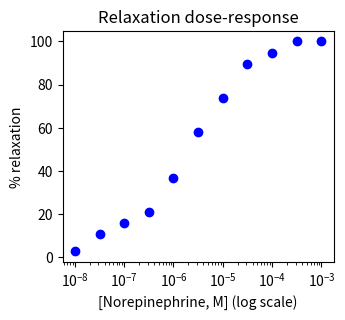

The script that saved this image: (Note: this script raises an exception after producing the figure.)
import numpy as np
import pandas as pd

relaxation = np.array(
    [2.6, 10.5, 15.8, 21.1, 36.8, 57.9, 73.7, 89.5, 94.7, 100, 100])
norepi_log = np.arange(-8, -2.5, .5)  # Log scale concentrations

data_doseresponse = pd.DataFrame({
    'norepi_log': norepi_log,
    'relaxation': relaxation})
# Not strictly necessary to prepare a DataFrame
print("Dose-response dataset:")
print(data_doseresponse)


import matplotlib.pyplot as plt
import seaborn as sns

# For plotting, we'll need linear concentrations
norepi_lin = 10**norepi_log

plt.figure(figsize=(3.5, 3))

# Create the plot
plt.plot(norepi_lin, relaxation, 'bo')
plt.title("Relaxation dose-response")
plt.xlabel("[Norepinephrine, M] (log scale)")
plt.xscale('log') 
plt.ylabel(r"% relaxation");

def hill_equation(x, bottom, top, logEC50, hill_slope):
    """
    This function defines the general Hill equation (4PL).

    Args:
        x: the logarithm of norepinephrine concentration
        bottom: the baseline relaxation (Y0)
        top: the maximum relaxation (Ymax)
        logEC50: the logarithm of the EC50
        hill_slope: the Hill slope (nH)

    Returns:
        The predicted relaxation values.
    """
    return bottom + (top - bottom) / (1 + 10**((logEC50 - x) * hill_slope))

def hill_equation_bottom_zero(x, top, logEC50, hill_slope):
    """
    This function defines the Hill equation with bottom fixed at 0.

    Args:
        x: the logarithm of norepinephrine concentration
        top: the maximum relaxation (Ymax)
        logEC50: the logarithm of the EC50
        hill_slope: the Hill slope (nH)

    Returns:
        The predicted relaxation values.
    """
    return top / (1 + 10**((logEC50 - x) * hill_slope))  # Bottom fixed to 0

def hill_equation_3pl(x, bottom, top, logEC50):
    """
    This function defines the 3-parameter logistic (3PL) equation.

    Args:
        x: the logarithm of norepinephrine concentration
        bottom: the baseline relaxation (Y0)
        top: the maximum relaxation (Ymax)
        logEC50: the logarithm of the EC50

    Returns:
        The predicted relaxation values.
    """
    return bottom + (top - bottom) / (1 + 10**(logEC50 - x))
    # Hill slope fixed to 1

# Initial guess for the parameters for top, LogEC50, and hill_slope,
# respectively, to be used in `hill_equation_bottom_zero`(bottom=0)
initial_guesses = [100, -6, 1]
print("Initial guess:")
print(f" Top = {initial_guesses[0]}")
print(f" LogEC50 = {initial_guesses[1]}")
print(f" Hill slope = {initial_guesses[2]}")

from scipy.optimize import curve_fit

# Fit the 4PL model to the data (bottom is fixed to 0 there)
best_vals, covar = curve_fit(
    hill_equation_bottom_zero,
    norepi_log,
    relaxation,
    p0=initial_guesses)

# Print the best-fit parameter values
print("Best-fit values of parameters (4PL model with fixed bottom):")
print(f" Top = {best_vals[0]:.1f}")
print(f" LogEC50 = {best_vals[1]:.2f}")
print(f" EC50 = {10**best_vals[1]:.2e}")
print(f" Hill slope = {best_vals[2]:.3f}")

# Calculate the standard errors of the parameters
standard_errors = np.sqrt(
    np.diag(covar)  # Extract the diagonal elements of the covariance matrix
)

# Print the standard errors
print("\nStandard errors of parameters:")
print(f" Top: {standard_errors[0]:.2f}")
print(f" LogEC50: {standard_errors[1]:.3f}")
print(f" Hill slope: {standard_errors[2]:.4f}")

from lmfit import Model

# Create a model object giving the 4PL hill_equation function
model = Model(hill_equation)

# Create parameter objects, setting intial bounds and constraints
params = model.make_params(top=100, logEC50=-6, hill_slope=1)

# Set initial value for bottom to zero and fix it
params.add('bottom', value=0, vary=False)
# params['bottom'].value = 0     # Set initial value for bottom to zero
# params['bottom'].vary = False  # Fix its value

params['top'].min = 0            # Non-negative
params['hill_slope'].min = 0     # Non-negative

# Display the initial parameters set
print(f"Parameters set for the model {model.name}")
params.pretty_print(columns=['init_value', 'min', 'max', 'vary'])

# Fit the model to the data
result = model.fit(
    data=relaxation,
    x=norepi_log,
    params=params,)

# Display the optimized parameters
result.params.pretty_print(columns=['value', 'stderr', 'init_value'])

print("lmfit fit report:")
print(result.fit_report())

# Access specific fit statistics
print(f"Best-fit values: ")
print(pd.Series(result.best_values))  # Dictionnary intially returned
print()
print(f"DF={result.nfree:n}")
print(f"Absolute sum of squares (χ²)={result.chisqr:.2f}")
print(f"Reduced chi-squared={result.redchi:.2f}")
print(f"AIC={result.aic:.2f}")
print(f"BIC={result.bic:.2f}")
print(f"R²={result.rsquared:.3f}")
print()
# Access parameter correlation matrix
print("Parameter correlation matrix:")
print(result.covar.round(3))

# Print the fit results for better readability
#result.result

# Predict the y-value for a new x-value using curve_fit results
new_x = -6.0  # Log[Norepinephrine] = -6.0
predicted_y_scipy = hill_equation_bottom_zero(new_x, *best_vals)
# Array unpacking

print("Prediction using SciPy curve_fit results (array unpacking):")
print(f"Predicted y-value for x={new_x}: {predicted_y_scipy:.2f}")

# Predict the y-value for a new x-value using lmfit best-fit parameters
predicted_y_lmfit = hill_equation(new_x, **result.params)
# Dictionary unpacking

print("Prediction using lmfit best-fit parameters (dictionary unpacking):")
print(f"Predicted y-value for x={new_x}: {predicted_y_lmfit:.2f}")

# Predict the y-value for a new x-value using lmfit result
predicted_y_lmfit_eval = result.eval(x=new_x)

print("Prediction using lmfit best-fit parameters (eval method):")
print(f"Predicted y-value for x={new_x}: {predicted_y_lmfit_eval:.2f}")

# Add a new column into the original dataframe
data_doseresponse['y_predicted'] = result.eval()

print("Predicted values using original independent variable:")
print(data_doseresponse[['norepi_log', 'y_predicted']])

# Calculate the residuals
residuals = result.residual
#residuals = result.best_fit - relaxation


fig, axes = plt.subplots(1, 2, figsize=(6, 3), sharey=True)

# Manual plot on the left subplot
axes[0].plot(result.best_fit, residuals, 'bo')
axes[0].axhline(y=0, color='orange', linestyle='--')
axes[0].set_xlabel(r"Predicted % relaxation")
axes[0].set_ylabel("Residuals")
axes[0].set_title("Residual plot (Matplotlib)")

# lmfit plot on the right subplot
result.plot_residuals(ax=axes[1], title='Residual plot (lmfit)')
axes[1].set_xlabel("Log[Norepinephrine]")

plt.tight_layout();

# Define functions to compute RSS and estimate y
def compute_rss(y_estimate, y):
    return sum(np.power(y - y_estimate, 2))

# Calculate RSS using the compute_rss() function from the previous chapters
rss = compute_rss(result.best_fit, relaxation)

# Calculate TSS
tss = np.sum(np.power(relaxation - np.mean(relaxation), 2))

# Calculate and print R-squared
print(f"TSS (manual) = {tss:.2f}")
print(f"RSS (manual) = {rss:.3f}")
print(f"χ² (lmfit) = {result.chisqr:.3f}")
print()
print(f"R² (manual) = {1 - rss/tss:.4f}")
print(f"R² (lmfit) = {result.rsquared:.4f}")

#| fig-subcap: 
#|   - "Predicted values using SciPy"
#|   - "Predicted values using lmfit"
#|   - "Optimal curve using plot_fit"
#| layout-ncol: 3

# Generate x-values for the curve in the range of norepi_log (log scale)
x_range = np.linspace(norepi_log.min(), norepi_log.max(), 100)

# Plot 1: Fitted `hill_equation_bottom_zero` (SciPy parameters)
# Calculate predicted values using the unpack (*) best-fit parameters array
predicted_values = hill_equation_bottom_zero(x_range, *best_vals)

plt.figure(figsize=(3.5, 3))
plt.plot(norepi_lin, relaxation, 'ko', label="Data")
plt.plot(10**x_range, predicted_values, 'r-', lw=2, label="Fitted curve")
plt.xscale('log')
plt.xlabel("[Norepinephrine, M]")
plt.ylabel(r"% relaxation")
plt.title("SciPy best-fit parameters")
plt.legend()
plt.show()

# Plot 2: Fitted `hill_equation` (lmfit parameters)
# Calculate predicted values unpacking best-fit parameters dictionay
predicted_values = hill_equation(x_range, **result.params)
# We cannot reuse the predicted y-values from previous code 
# as x-range is different

plt.figure(figsize=(3.5, 3))
plt.plot(norepi_lin, relaxation, 'ko', label="Data")
plt.plot(10**x_range, predicted_values, 'r-', lw=2, label="Fitted curve")
plt.xscale('log')
plt.xlabel("[Norepinephrine, M]")
plt.ylabel(r"% relaxation")
plt.title("lmfit best-fit parameters")
plt.legend()
plt.show()

# Plot 3: Fitted `hill_equation` (`result.plot_fit`)
plt.figure(figsize=(3.5, 3))
result.plot_fit(
    datafmt='ko',
    xlabel="Log[Norepinephrine, M]",
    ylabel=r"% relaxation",
    title="lmfit plot_fit",
    fit_kws={'lw': 2, 'c': 'red'},)
plt.show()


result.plot(
    datafmt='ko',
    fitfmt='r-',
    xlabel="Log[Norepinephrine, M]",
    ylabel=r"% relaxation",
    fit_kws={'lw': 2},
    fig_kws={'figsize': (3.5, 3.5)});

np.set_printoptions(suppress=False, precision=4)
from scipy.stats import t as t_dist

# Confidence level
α = 0.05

# Calculate the critical t-value for a 95% confidence interval
t_critical = t_dist.ppf((1 + (1-α)) / 2, result.nfree)

# Function to calculate confidence intervals
def get_ci(estimate, se):
    return np.array((estimate-t_critical*se, estimate+t_critical*se))

# Print the 95% confidence intervals of the parameters
print("95% CI of parameters:")
for i, param_name in enumerate(['Top', 'LogEC50', 'Hill slope']):
    ci = get_ci(best_vals[i], standard_errors[i])
    print(f" {param_name} =", ci.round(2))

    # Special case for EC50 (convert to linear scale)
    if param_name == 'LogEC50':
        print(f" EC50 = {(10**ci)}")

print("Report for confidence intervals:")
print(result.ci_report())

print("Confidence intervals (customized report):")
# If sigmas < 1 than it corresponds to %CI, else it corresponds to n × σ
# e.g. sigmas=[0.95] is the same as sigmas=[1.96]
print(result.ci_report(with_offset=False, ndigits=3, sigmas=[0.95]))
#result.conf_interval(p_names=['top'], sigmas=[1.96])


# Create a figure with three subplots
fig, axes = plt.subplots(1, 3, figsize=(6.5, 2.25), sharex=True, sharey=True)

# Define a function to plot the confidence band for a given parameter
def plot_confidence_band(ax, param_name, param_index):
    # Calculate the lower and upper confidence bounds for the curve
    params_low = best_vals.copy()
    params_low[param_index] = (
        best_vals[param_index] - t_critical * standard_errors[param_index])
    lower_bound = hill_equation_bottom_zero(x_range, *params_low)

    params_high = best_vals.copy()
    params_high[param_index] = (
        best_vals[param_index] + t_critical * standard_errors[param_index])
    upper_bound = hill_equation_bottom_zero(x_range, *params_high)

    # Plot the data, fitted curve, and confidence band
    ax.plot(norepi_lin, relaxation, '.', label="Data")
    ax.plot(10**x_range, predicted_values, 'r-')
    ax.fill_between(
        10**x_range, lower_bound, upper_bound,
        color='yellowgreen',)
    ax.set_xscale('log')
    ax.set_xlabel("[Norepinephrine]")
    ax.set_ylabel(r"% relaxation")
    ax.set_title(f"Varying {param_name}", fontsize=11)

# Plot the confidence bands for each parameter
plot_confidence_band(axes[0], 'top', 0)
plot_confidence_band(axes[1], 'logEC50', 1)
plot_confidence_band(axes[2], 'hill_slope', 2)

plt.tight_layout();


# Calculate the uncertainty in the predicted values
σ=0.95  # Same as σ=1.96
dely = result.eval_uncertainty(sigma=σ)

plt.figure(figsize=(3.5, 3))

# Plot the fitted curve, confidence band, and the data
result.plot_fit(
    numpoints=100,
    fit_kws={'lw': 2})
plt.fill_between(
    norepi_log,
    result.best_fit - dely,
    result.best_fit + dely,
    color='greenyellow',
    label="confidence band")
plt.xlabel('Log[Norepinephrine, M]')
plt.ylabel('Relaxation (%)')
plt.title("95% confidence band")
plt.legend();

#| fig-subcap: 
#|   - "Initial guess fit"
#|   - "Lower EC50 fit"
#|   - "3PL fit"
#| layout-ncol: 3

# Plot 1: Original data and initial guess
plt.figure(figsize=(3.5, 3))
result.plot_fit(
    datafmt='ko',
    fitfmt='r-',
    title='Initial guess',
    xlabel="Log[Norepinephrine, M]",
    ylabel=r"% relaxation",
    show_init=True,  # Include the initial guess fit
    fit_kws={'lw': 2},
    init_kws={'c': 'grey'})
plt.show()

# Plot 2: Lower EC50
log_ec50_eval = -6.8  # LogEC50 to evaluate
plt.figure(figsize=(3.5, 3))
result.plot_fit(
    datafmt='ko',
    fitfmt='r-',
    title='Lower EC50',
    xlabel="Log[Norepinephrine, M]",
    ylabel=r"% relaxation",
    show_init=False,  # Don't include the initial fit
    fit_kws={'lw': 2})
plt.plot(
    norepi_log,
    result.eval(logEC50=log_ec50_eval,),
    label=f'LogEC50={log_ec50_eval}')
plt.legend()
plt.show()

# Plot 3: Hill slope = 1
hill_slope_eval=1
plt.figure(figsize=(3.5, 3))
result.plot_fit(
    datafmt='ko',
    fitfmt='r-',
    title='3PL',
    xlabel="Log[Norepinephrine, M]",
    ylabel=r"% relaxation",
    show_init=False,  # Don't include the initial fit
    fit_kws={'lw': 2})
plt.plot(
    norepi_log,
    result.eval(hill_slope=hill_slope_eval),  # 3PL equation
    label=f'Hill slope={hill_slope_eval}')
plt.legend()
plt.show()

def hill_equation_3pl_bottom_zero(x, top, logEC50):
    """
    Defines the 3-parameter logistic (3PL) equation with bottom fixed at 0.

    Args:
        x: the logarithm of norepinephrine concentration
        top: the maximum relaxation (Ymax)
        logEC50: the logarithm of the EC50

    Returns:
        The predicted relaxation values
    """
    return top / (1 + 10**(logEC50 - x))
    # hill_slope is fixed to 1, bottom to 0

# Create a model object for the variable slope reduced 4PL model
model_variable_slope = Model(hill_equation_bottom_zero)

# Create a model object for the new fixed slope reduced 3PL model
model_fixed_slope = Model(hill_equation_3pl_bottom_zero)

# Initial guesses for the parameters
params_variable_slope = model_variable_slope.make_params(
    top=100, logEC50=-5, hill_slope=0.6)
params_fixed_slope = model_fixed_slope.make_params(
    top=100, logEC50=-5)

# Fit the models to the data
result_variable_slope = model_variable_slope.fit(
    data=relaxation, x=norepi_log, params=params_variable_slope)
result_fixed_slope = model_fixed_slope.fit(
    data=relaxation, x=norepi_log, params=params_fixed_slope)

print("lmfit fit report for the variable Hill slope reduced 4PL model \
(bottom=0):")
print(result_variable_slope.fit_report())

print("lmfit fit report for the fixed Hill slope reduced 3PL model \
\n(bottom=0, hill_slope=1):")
print(result_fixed_slope.fit_report())


from matplotlib import gridspec

# Create a GridSpec object to define the layout
gs = gridspec.GridSpec(2, 2, width_ratios=[3,2])

# Create the axes using the GridSpec
fig = plt.figure(figsize=(6, 3.5))

# Main plot spans both rows in the first column
ax_main = fig.add_subplot(gs[:, 0])
# Variable slope residuals in the top-right
ax_resid_var = fig.add_subplot(gs[0, 1])
# Fixed slope residuals in the bottom-right
ax_resid_fix = fig.add_subplot(gs[1, 1])

# Plot the curves and data on the main axes
ax_main.plot(
    norepi_log, result_variable_slope.best_fit,
    color='darkorange', lw=2, label='Variable Hill slope')
ax_main.plot(
    norepi_log, result_fixed_slope.best_fit,
    color='forestgreen', lw=2, label='Fixed Hill slope')
ax_main.plot(
    norepi_log, relaxation, 'ko', label='Data')
ax_main.set_title("Comparing model fits")
ax_main.set_xlabel("Log[Norepinephrine, M]")
ax_main.set_ylabel(r"Relaxation (%)")
ax_main.legend()

# Plot the residuals on their respective axes
result_variable_slope.plot_residuals(
    ax=ax_resid_var, data_kws={'color': 'darkorange'})
ax_resid_var.set_ylabel("Residuals")
ax_resid_var.set_ylim((-12, 10))
ax_resid_var.set_title("Variable Hill slope")

result_fixed_slope.plot_residuals(
    ax=ax_resid_fix, data_kws={'color': 'forestgreen'})
ax_resid_fix.set_ylabel("Residuals")
ax_resid_fix.set_ylim((-12, 10))
ax_resid_fix.set_title("Fixed Hill slope")

plt.tight_layout();

print("Sums of squares:")
print(f"Model\t\tχ²\tDF")
print(f"Reduced 4PL\t{result_fixed_slope.chisqr:.1f}\
\t{result_fixed_slope.nfree}")
print(f"Reduced 3PL\t{result_variable_slope.chisqr:.1f}\
\t{result_variable_slope.nfree}")

# Calculate sum of squares and DF differences
ss_difference = result_fixed_slope.chisqr - result_variable_slope.chisqr
df_difference = result_fixed_slope.nfree - result_variable_slope.nfree

print(f"Difference\t{ss_difference:.1f}\t{df_difference}")

# Mean square for the fixed slope model (MSE_fixed)
ms_fixed = result_fixed_slope.chisqr / result_fixed_slope.nfree

# Mean square for the variable slope model (MSE_variable)
ms_variable = result_variable_slope.chisqr / result_variable_slope.nfree

# Mean square for the difference between the models (MSR)
ms_difference = ss_difference/ df_difference

print("Mean squares:")
print(f" MS (fixed Hill slope) = {ms_fixed:.2f}")
print(f" MS (variable Hill slope) = {ms_variable:.2f}")
print(f" MS (difference) = {ms_difference:.2f}")

# Calculate the F-ratio
f_value = ms_difference / ms_variable
print(f"F ratio = {f_value:.3f}")

from scipy.stats import f as f_dist

# Calculate the P value using the survival function of the F-distribution
p_value = f_dist(
    dfn=df_difference, dfd=result_variable_slope.nfree).sf(f_value)

print(f"P value = {p_value:.7f}")


# Calculate critical F-value
f_crit = f_dist(
    dfn=df_difference, dfd=result_variable_slope.nfree).ppf(1 - α)

# Generate x values for plotting
x_f = np.linspace(0, 40, 500)
hx_f = f_dist.pdf(x_f, df_difference, result_variable_slope.nfree)

plt.figure(figsize=(3.5, 3))

# Create the plot
plt.plot(x_f, hx_f, lw=2, color='black')

# Critical value
plt.axvline(
    x=f_crit,
    color='orangered', linestyle='--',
    label=f"F* ({f_crit:.2f})")

# Alpha area
plt.fill_between(
    x_f[x_f >= f_crit],
    hx_f[x_f >= f_crit],
    color='tomato',
    label=f"α ({α})")

# F-statistic
plt.axvline(
    x=f_value,
    color='limegreen', linestyle='-.',
    label=f"F ({f_value:.2f})")

# P-value area
plt.fill_between(
    x_f[x_f >= f_value],
    hx_f[x_f >= f_value],
    color='greenyellow',
    label=f"P ({p_value:.3f})")

plt.xlabel("F")
plt.ylabel('Density')
plt.ylim(0, .1)
plt.title(f"F-distribution (DFn={df_difference}, \
DFd={result_variable_slope.nfree})")
plt.margins(x=0.05, y=0)
plt.legend();

# Print the AIC and BIC values for the variable slope model
print("Variable Hill slope (reduced 4PL) model:")
print(f"AIC: {result_variable_slope.aic:.2f}")
print(f"BIC: {result_variable_slope.bic:.2f}")
print()

# Print the AIC and BIC values for the fixed slope model
print("Fixed Hill slope (reduced 3PL) model:")
print(f"AIC: {result_fixed_slope.aic:.2f}")
print(f"BIC: {result_fixed_slope.bic:.2f}")

def draw_bs_pairs_nonlinreg(x, y, model_function, initial_params, size=1):
    """
    Perform pairs bootstrap for nonlinear regression and return parameters
    """

    inds = np.arange(len(x))

    # Array to store bootstrap parameter estimates
    bs_params_reps = np.empty((size, len(initial_params)))

    for i in range(size):
        bs_inds = np.random.choice(inds, len(inds), replace=True)
        bs_x, bs_y = x[bs_inds], y[bs_inds]

        # Fit the nonlinear regression model with SciPy `curve_fit`
        try:
            best_vals, _ = curve_fit(
            model_function, bs_x, bs_y, p0=initial_params)
        except RuntimeError as e:
            # Handle cases where the fit might not converge
            print(
                f"Warning: fit did not converge for bs sample {i+1}:\n {e}")

        bs_params_reps[i, :] = best_vals

    return bs_params_reps

# Set random seed for reproducibility
np.random.seed(111)

# Set the number of bootstrap replicates
B = 10_000

# Generate bootstrap replicates of the parameters
bs_params_reps = draw_bs_pairs_nonlinreg(
    x=norepi_log,
    y=relaxation,
    model_function=hill_equation_bottom_zero,
    initial_params=initial_guesses,
    size=B)

# Print the first 5 replicates for each parameter
print("\nParameters from the first bootstrap replicates:")
print(" Top: ", bs_params_reps[:5, 0].round(1))
print(" LogEC50: ", bs_params_reps[:5, 1].round(2))
print(" Hill slope: ", bs_params_reps[:5, 2].round(2))

# Print the maximal value of 'top' parameter in the bootstrap replications
print(f"Maximal value of the top parameter in the bootstrap replicates: \
{np.max(bs_params_reps[:, 0]):.1f}")
# Use np.nanmax to calculate array max ignoring NaN values

# Set random seed for reproducibility
np.random.seed(111)

# Set the number of bootstrap replicates
B = 10_000

# Generate bootstrap replicates of the parameters
bs_params_reps_filtered = draw_bs_pairs_nonlinreg(
    x=norepi_log,
    y=relaxation,
    model_function=hill_equation_bottom_zero,
    initial_params=initial_guesses,
    size=B)

# Replace unrealistic 'top' and 'hill_slope' values with NaN
for i, params in enumerate(bs_params_reps_filtered):
    if params[0] > 250 or np.abs(params[2]) > 10:
        print(f"Warning: unrealistic parameter values for bs sample {i+1}")
        bs_params_reps_filtered[i, :] = np.nan
        # Assign NaN values for the entire row

# Print the number of NaN bootstrap replicates
print(f"Number of invalid bootstrap replicates: \
{np.sum(np.isnan(bs_params_reps_filtered))}")

# Calculate the means, SEs, and 95% percentile intervals for each parameter
# using the nan counterpart of mean, std and percentile, to ignore NaN
bs_params_means = np.nanmean(bs_params_reps_filtered, axis=0)
bs_params_se = np.nanstd(bs_params_reps_filtered, axis=0, ddof=1)
bs_params_ci = np.nanpercentile(
    bs_params_reps_filtered, [2.5, 97.5], axis=0)

# Print the results
print("Bootstrap statistics:")
for i, param_name in enumerate(['top', 'LogEC50', 'Hill slope']):
    print(f"{param_name}:")
    print(f" mean = {bs_params_means[i].round(1)}")
    print(f" SE = {bs_params_se[i].round(4)}")
    print(f" 95% percentile interval = {bs_params_ci[:, i].round(3)}")


# Create a figure with three subplots
fig, axes = plt.subplots(1, 3, figsize=(8.5, 3))

# Plot the bootstrap distributions for each parameter
for i, param_name in enumerate(['top', 'logEC50', 'hill_slope']):
    axes[i].hist(
        bs_params_reps[:, i],
        bins='auto', density=False,
        color='gold',
        label=f'Bootstrap replicates')
    axes[i].axvline(
        x=result.params[param_name].value,
        color='cornflowerblue', linestyle='-', lw=2,
        label=f'Observed ({result.params[param_name].value:.2f})')
    axes[i].axvline(
        x=bs_params_ci[0, i],
        color='red',
        linestyle='--',
        label=f"2.5th ({bs_params_ci[0, i]:.1f})")
    axes[i].axvline(
        x=bs_params_ci[1, i],
        color='red',
        linestyle='-.',
        label=f"97.5th ({bs_params_ci[1, i]:.1f})")
    # Adjust slightly the x-axis limits
    if param_name == 'top':
        axes[i].set_xlim((100, 115))
    elif param_name == 'logEC50':
        axes[i].set_xlim((-5.8, -5.4))
    else: axes[i].set_xlim((.45, .75))

    axes[i].set_xlabel(param_name)
    axes[i].set_ylabel('Frequency')
    axes[i].set_title(f"Bootstrap {param_name}")
    axes[i].legend(fontsize=8)

plt.tight_layout();


plt.figure(figsize=(3.5, 3))

# Plot the variability of the fitted curves
for i in range(200):
    # Generate predicted values using bootstrap parameter replicates
    predicted_values = hill_equation_bottom_zero(
        x_range, *bs_params_reps_filtered[i, :])
    plt.plot(
        10**x_range, predicted_values,
        color='royalblue', lw=1, alpha=.4,
        # Print label only once
        label='Bootstrapped curves' if i==0 else None)

# Plot the original data and the best-fit curve
plt.plot(norepi_lin, relaxation, 'ko', label='Data')
plt.plot(
    10**x_range, hill_equation_bottom_zero(x_range, *best_vals),
    color="crimson", lw=2,
    label='Best fit')

plt.xscale('log')
plt.xlabel("[Norepinephrine, M]")
plt.ylabel("% relaxation")
plt.title("Bootstrap confidence band")
plt.legend();
